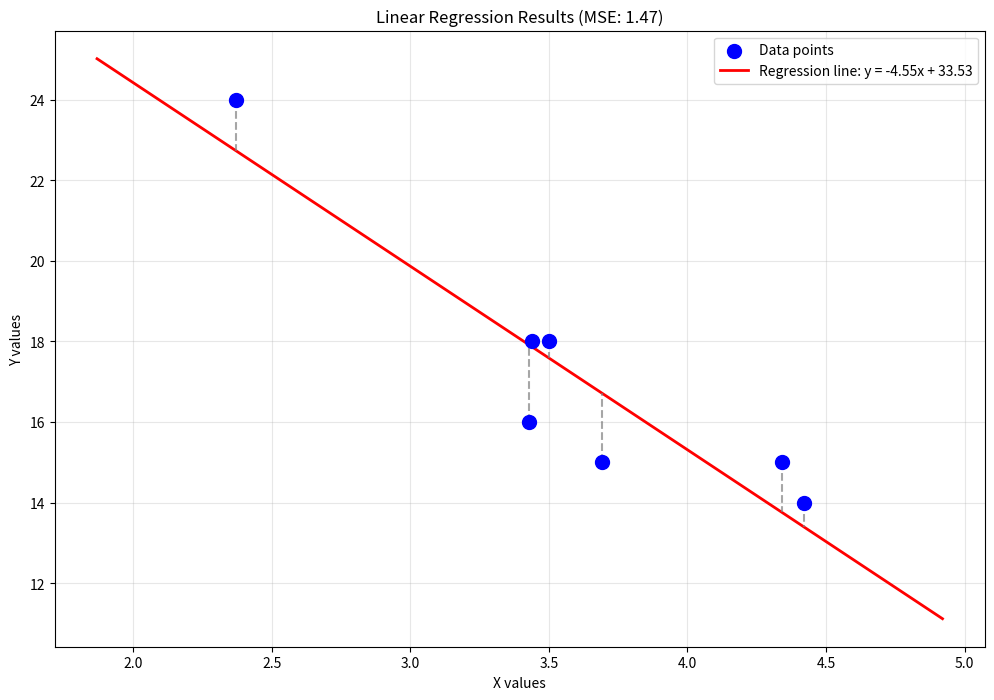

Here is the Python script that generated this plot:
import matplotlib.pyplot as plt
import numpy as np

dataset = {
    3.5: 18,
    3.69: 15,
    3.44: 18,
    3.43: 16,
    4.34: 15,
    4.42: 14,
    2.37: 24,
}

# Initialize parameters
weight = 0
bias = 0
learning_rate = 0.01

# Convergence criteria
convergence_threshold = 0.0000001  # Stop when MSE change is less than this
max_epochs = 50000  # Safety limit to prevent infinite loops
previous_mse = float('inf')

print("Training with gradient descent (stops when converged):")
for epoch in range(max_epochs):
    total_error = 0
    weight_gradient = 0
    bias_gradient = 0
    
    # Calculate gradients and error using CURRENT parameters
    for x, y_actual in dataset.items():
        error = bias + weight * x - y_actual
        total_error += error ** 2
        
        weight_gradient += 2 * error * x
        bias_gradient += 2 * error
    
    # Calculate current MSE
    current_mse = total_error / len(dataset)
    
    # Print current epoch results
    print(f"Epoch {epoch+1}: weight={weight:.2f}, bias={bias:.2f}, MSE={current_mse:.2f}")
    
    # Check for convergence
    if abs(previous_mse - current_mse) < convergence_threshold:
        print(f"\nConverged after {epoch+1} epochs!")
        break
    
    previous_mse = current_mse
    
    # Update parameters for NEXT epoch
    weight -= learning_rate * weight_gradient / len(dataset)
    bias -= learning_rate * bias_gradient / len(dataset)
    
    # Safety check for NaN values
    if any(val != val for val in [weight, bias, current_mse]):  # Check for NaN
        print("NaN values detected - stopping training")
        break

else:
    print(f"\nReached maximum epochs ({max_epochs}) without full convergence")

# Plotting with regression line
x_values = list(dataset.keys())
y_values = list(dataset.values())

plt.figure(figsize=(12, 8))

# Plot data points
plt.scatter(x_values, y_values, color='blue', s=100, label='Data points', zorder=5)

# Plot regression line
x_min, x_max = min(x_values), max(x_values)
x_line = np.linspace(x_min - 0.5, x_max + 0.5, 100)
y_line = bias + weight * x_line
plt.plot(x_line, y_line, color='red', linewidth=2, label=f'Regression line: y = {weight:.2f}x + {bias:.2f}')

# Plot predictions vs actuals
for x, y_actual in dataset.items():
    y_pred = bias + weight * x
    plt.plot([x, x], [y_actual, y_pred], color='gray', linestyle='--', alpha=0.7)

plt.xlabel('X values')
plt.ylabel('Y values')
plt.title(f'Linear Regression Results (MSE: {current_mse:.2f})')
plt.grid(True, alpha=0.3)
plt.legend()
plt.show()
